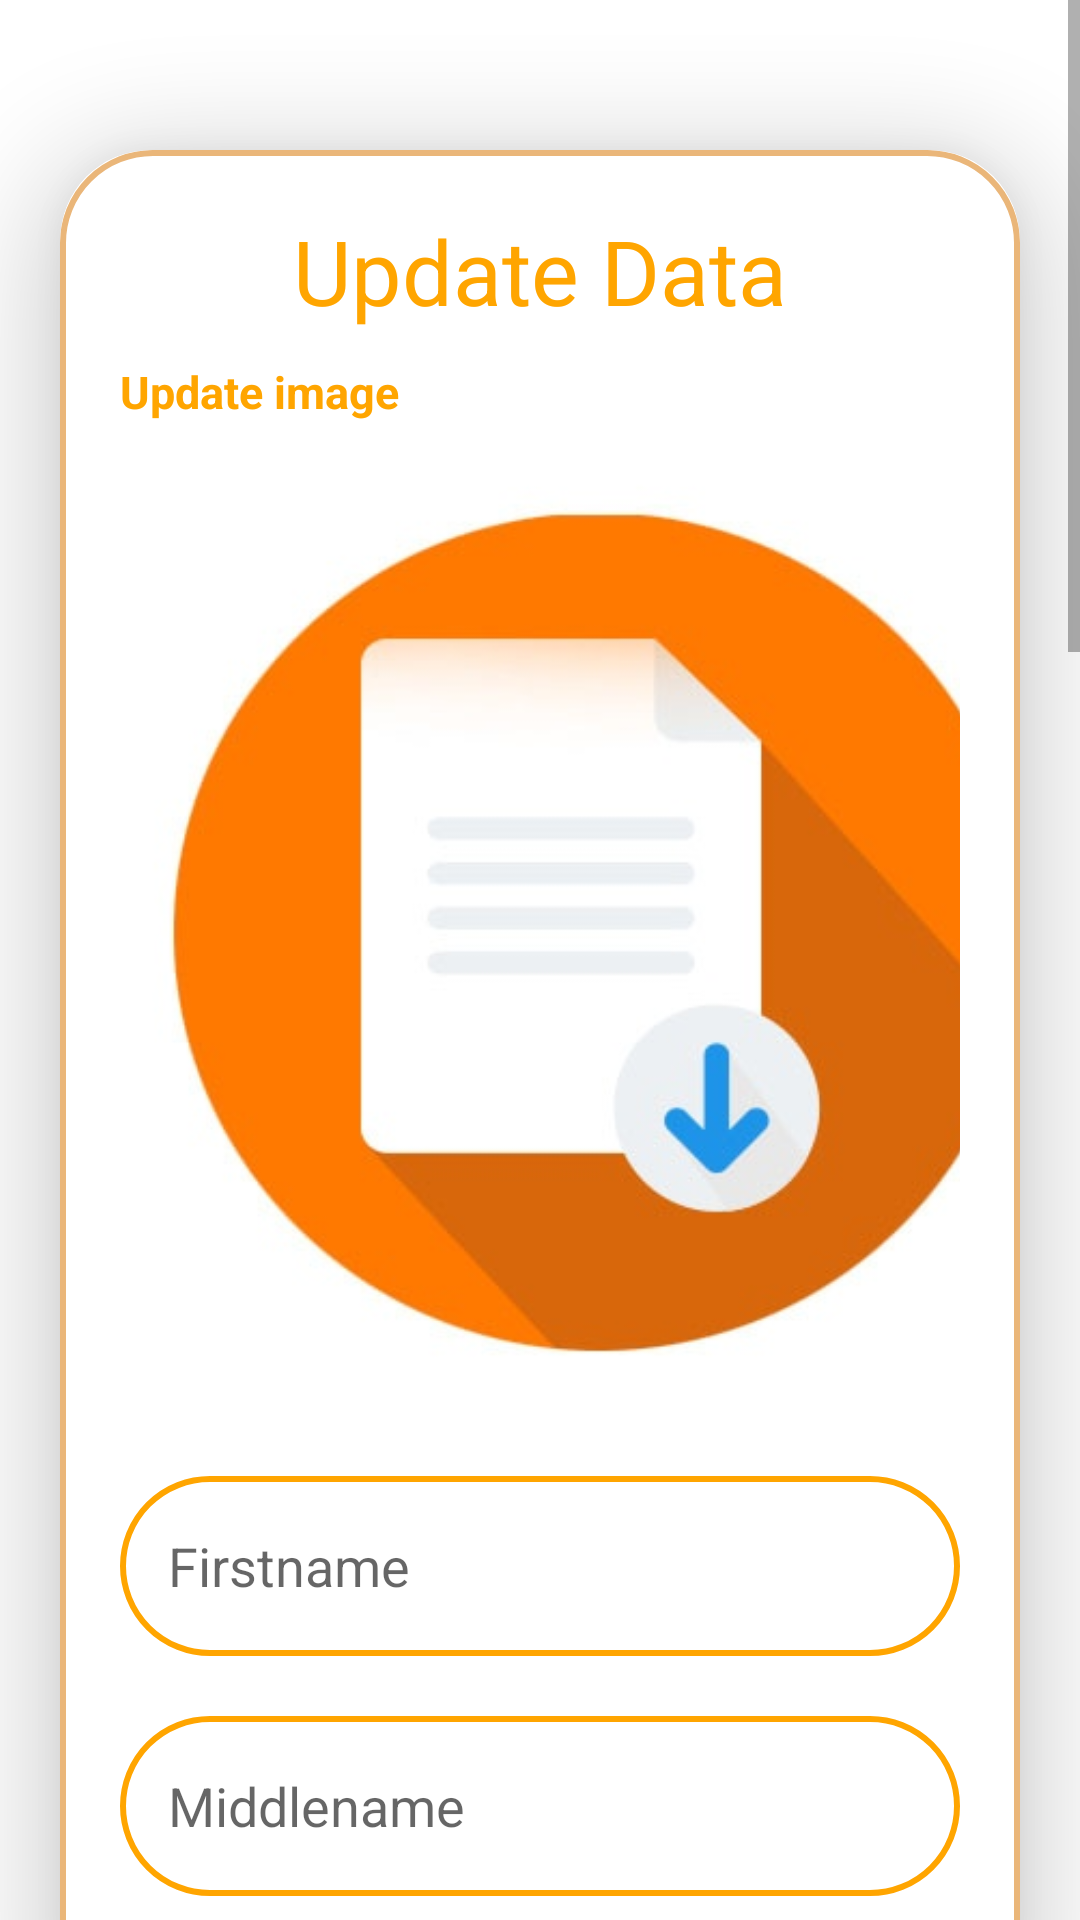

Android layout source for this screen:
<!-- AndroidManifest.xml: application theme Theme.BGLResidentProfiling -->
<!-- res/layout/activity_update.xml -->
<?xml version="1.0" encoding="utf-8"?>
<ScrollView
    xmlns:android="http://schemas.android.com/apk/res/android"
    xmlns:app="http://schemas.android.com/apk/res-auto"
    xmlns:tools="http://schemas.android.com/tools"
    android:layout_width="match_parent"
    android:layout_height="match_parent"
    android:background="@color/white"
    android:orientation="vertical"
    tools:context=".UpdateActivity">
    <androidx.cardview.widget.CardView
        android:layout_width="match_parent"
        android:layout_height="wrap_content"
        android:layout_marginTop="50dp"
        android:layout_marginEnd="20dp"
        android:layout_marginStart="20dp"
        app:cardCornerRadius="30dp"
        app:cardElevation="20dp">
        <LinearLayout
            android:layout_width="match_parent"
            android:layout_height="wrap_content"
            android:orientation="vertical"
            android:layout_gravity="center_horizontal"
            android:padding="20dp"
            android:background="@drawable/cute_border"
            android:layout_marginBottom="65dp">
            <TextView
                android:layout_width="match_parent"
                android:layout_height="wrap_content"
                android:text="Update Data"
                android:textSize="30sp"
                android:textAlignment="center"
                android:textColor="@color/cute"/>
            <TextView
                android:layout_marginTop="10dp"
                android:layout_width="match_parent"
                android:layout_height="wrap_content"
                android:text="Update image"
                android:textStyle="bold"
                android:textSize="15sp"
                android:textColor="@color/cute"/>
            <ImageView
                android:layout_width="321.260dp"
                android:layout_height="321.260dp"
                android:src="@drawable/uploading"
                android:id="@+id/updateImage"
                android:layout_marginTop="10dp"
                android:scaleType="fitXY"/>
            <EditText
                android:layout_width="match_parent"
                android:layout_height="60dp"
                android:id="@+id/updateFirst"
                android:background="@drawable/orange_border"
                android:layout_marginTop="20dp"
                android:padding="16dp"
                android:hint="Firstname"
                android:gravity="start|center_vertical"
                android:textColor="@color/cute"/>

            <EditText
                android:id="@+id/updateMiddle"
                android:layout_width="match_parent"
                android:layout_height="60dp"
                android:layout_marginTop="20dp"
                android:background="@drawable/orange_border"
                android:gravity="start|center_vertical"
                android:hint="Middlename"
                android:padding="16dp"
                android:textColor="@color/cute" />

            <EditText
                android:layout_width="match_parent"
                android:layout_height="60dp"
                android:id="@+id/updateLast"
                android:background="@drawable/orange_border"
                android:layout_marginTop="20dp"
                android:padding="16dp"
                android:hint="Lastname"
                android:gravity="start|center_vertical"
                android:textColor="@color/cute"/>

            <TextView
                android:layout_width="match_parent"
                android:layout_height="60dp"
                android:id="@+id/updateBirthday"
                android:background="@drawable/orange_border"
                android:layout_marginTop="20dp"
                android:padding="16dp"
                android:hint="Birthday (MM/DD/YYYY)"
                android:gravity="start|center_vertical"
                android:textColor="@color/cute"/>

            <EditText
                android:layout_width="match_parent"
                android:layout_height="60dp"
                android:id="@+id/updateAge"
                android:background="@drawable/orange_border"
                android:layout_marginTop="20dp"
                android:padding="16dp"
                android:hint="Age"
                android:gravity="start|center_vertical"
                android:textColor="@color/cute"/>


            <Spinner
                android:id="@+id/updateSex"
                android:layout_width="match_parent"
                android:layout_marginTop="20dp"
                android:padding="16dp"
                android:background="@drawable/orange_border"
                android:layout_height="?actionBarSize"
                tools:listitem="@android:layout/simple_spinner_dropdown_item" />


            <Spinner
                android:id="@+id/updateMarital"
                android:layout_width="match_parent"
                android:layout_marginTop="20dp"
                android:padding="16dp"
                android:background="@drawable/orange_border"
                android:layout_height="?actionBarSize"
                tools:listitem="@android:layout/simple_spinner_dropdown_item" />

            <EditText
                android:layout_width="match_parent"
                android:layout_height="60dp"
                android:id="@+id/updateNumber"
                android:background="@drawable/orange_border"
                android:layout_marginTop="20dp"
                android:padding="16dp"
                android:hint="Contact Number"
                android:gravity="start|center_vertical"
                android:textColor="@color/cute"/>


            <Spinner
                android:id="@+id/updateAddress"
                android:layout_width="match_parent"
                android:layout_marginTop="20dp"
                android:padding="16dp"
                android:background="@drawable/orange_border"
                android:layout_height="?actionBarSize"
                tools:listitem="@android:layout/simple_spinner_dropdown_item" />


            <EditText
                android:layout_width="match_parent"
                android:layout_height="60dp"
                android:id="@+id/updateOccu"
                android:background="@drawable/orange_border"
                android:layout_marginTop="20dp"
                android:padding="16dp"
                android:hint="Occupation (N/A - no occu.)"
                android:gravity="start|center_vertical"
                android:textColor="@color/cute"/>


            <Spinner
                android:id="@+id/updateReg"
                android:layout_width="match_parent"
                android:layout_marginTop="20dp"
                android:padding="16dp"
                android:background="@drawable/orange_border"
                android:layout_height="?actionBarSize"
                tools:listitem="@android:layout/simple_spinner_dropdown_item" />


            <EditText
                android:layout_width="match_parent"
                android:layout_height="60dp"
                android:id="@+id/updateHoNum"
                android:background="@drawable/orange_border"
                android:layout_marginTop="20dp"
                android:padding="16dp"
                android:hint="Household No."
                android:gravity="start|center_vertical"
                android:textColor="@color/cute"/>

            <Spinner
                android:id="@+id/updateLevelEduc"
                android:layout_width="match_parent"
                android:layout_marginTop="20dp"
                android:padding="16dp"
                android:background="@drawable/orange_border"
                android:layout_height="?actionBarSize"
                tools:listitem="@android:layout/simple_spinner_dropdown_item" />


            <Spinner
                android:id="@+id/updateSoloParent"
                android:layout_width="match_parent"
                android:layout_marginTop="20dp"
                android:padding="16dp"
                android:background="@drawable/orange_border"
                android:layout_height="?actionBarSize"
                tools:listitem="@android:layout/simple_spinner_dropdown_item" />

            <Spinner
                android:id="@+id/updateSeniorCitizen"
                android:layout_width="match_parent"
                android:layout_marginTop="20dp"
                android:padding="16dp"
                android:background="@drawable/orange_border"
                android:layout_height="?actionBarSize"
                tools:listitem="@android:layout/simple_spinner_dropdown_item" />


            <Spinner
                android:id="@+id/updateRegisteredVoter"
                android:layout_width="match_parent"
                android:layout_marginTop="20dp"
                android:padding="16dp"
                android:background="@drawable/orange_border"
                android:layout_height="?actionBarSize"
                tools:listitem="@android:layout/simple_spinner_dropdown_item" />


            <Button
                android:layout_width="match_parent"
                android:layout_height="60dp"
                android:text="Update Data"
                android:id="@+id/updateButton"
                android:textSize="18sp"
                android:layout_marginTop="20dp"
                app:cornerRadius = "20dp"/>

        </LinearLayout>
    </androidx.cardview.widget.CardView>
</ScrollView>
<!-- resources referenced by this layout -->
<resources>
  <color name="cute">#FFA500</color>
  <color name="white">#FFFFFFFF</color>
  <!-- drawable cute_border (drawable) -->
  <?xml version="1.0" encoding="utf-8"?>
  <shape xmlns:android="http://schemas.android.com/apk/res/android"
      android:shape="rectangle"
      >
      <stroke
          android:width="2dp"
          android:color="@color/light"
          />
      <corners
          android:radius="30dp"/>
  </shape>
  <!-- drawable orange_border (drawable) -->
  <?xml version="1.0" encoding="utf-8"?>
  <shape xmlns:android="http://schemas.android.com/apk/res/android"
      android:shape="rectangle">
      <stroke
          android:width="2dp"
          android:color="@color/cute"/>
      <corners
          android:radius="30dp"/>
  </shape>
  <!-- drawable uploading: jpg bitmap (drawable, 22108 bytes) -->
  <style name="Theme.BGLResidentProfiling" parent="Theme.MaterialComponents.DayNight.DarkActionBar">
          
          <item name="colorPrimary">@color/cute</item>
          <item name="colorPrimaryVariant">@color/cute</item>
          <item name="colorOnPrimary">@color/white</item>
          
          <item name="colorSecondary">@color/teal_200</item>
          <item name="colorSecondaryVariant">@color/teal_700</item>
          <item name="colorOnSecondary">@color/black</item>
          
          <item name="android:statusBarColor">?attr/colorPrimaryVariant</item>
          
      </style>
  <color name="light">#EAB679</color>
  <color name="teal_200">#FF03DAC5</color>
  <color name="teal_700">#FF018786</color>
  <color name="black">#FF000000</color>
</resources>
